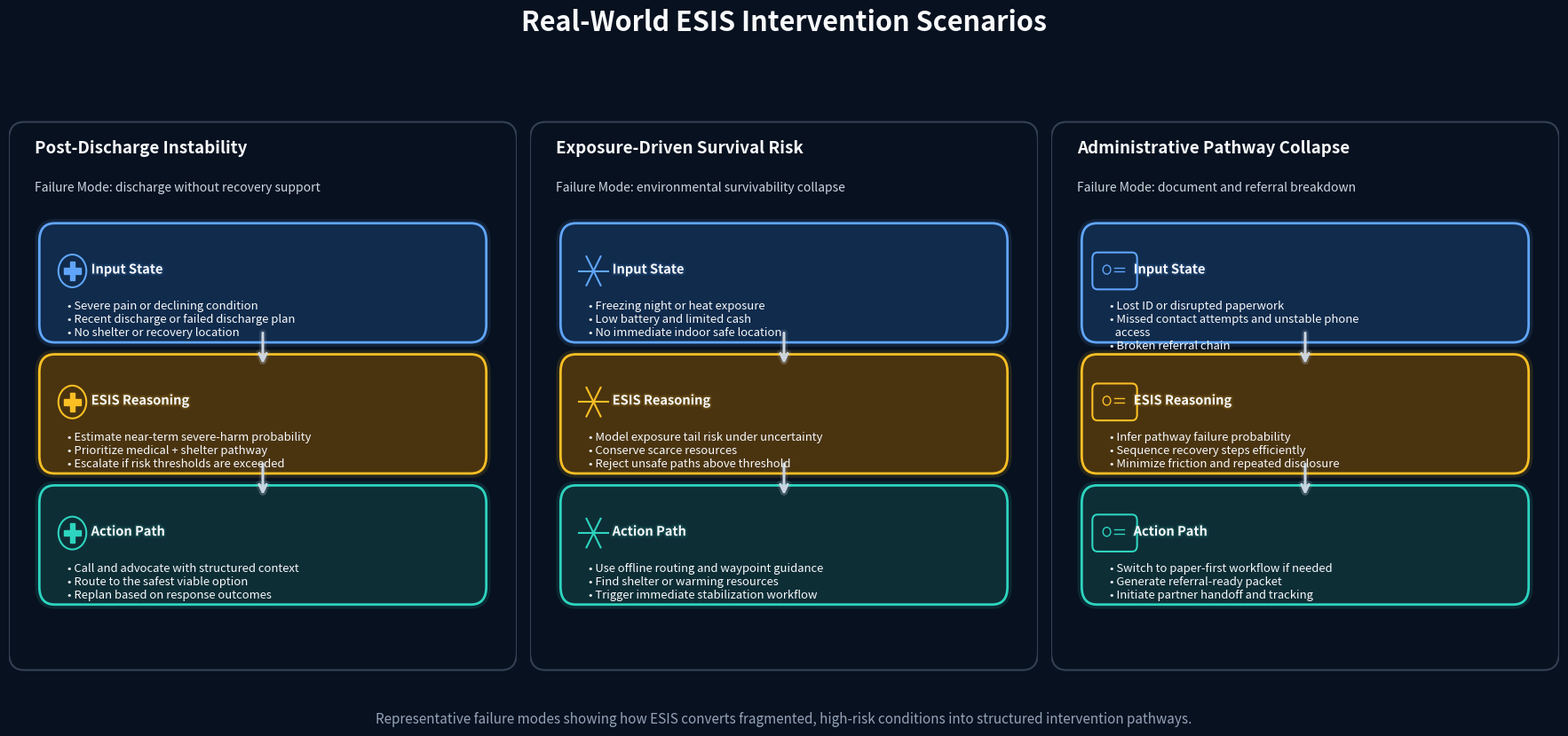

This chart was generated by the following Python code:
import matplotlib.pyplot as plt
from matplotlib.patches import FancyBboxPatch, FancyArrowPatch, Rectangle, Circle
import matplotlib.patheffects as pe
import textwrap
import numpy as np

# -------------------------------------------------
# COLORS
# -------------------------------------------------
BG = "#08111F"
FG = "#F8FAFC"
SUB = "#CBD5E1"
MUTED = "#94A3B8"
GRID = "#334155"

BLUE_FILL, BLUE_EDGE = "#102B4C", "#60A5FA"
GOLD_FILL, GOLD_EDGE = "#4A3410", "#FBBF24"
TEAL_FILL, TEAL_EDGE = "#0E2E36", "#2DD4BF"

# -------------------------------------------------
# TEXT FIT HELPERS
# -------------------------------------------------
def wrap_and_fit(lines, max_width=42, max_lines=7, max_bullets=3):
    wrapped = []
    for line in lines[:max_bullets]:
        parts = textwrap.wrap(line, width=max_width)
        if not parts:
            continue
        wrapped.append("• " + parts[0])
        for p in parts[1:]:
            wrapped.append("  " + p)
    wrapped = wrapped[:max_lines]
    return "\n".join(wrapped)

def auto_font_size(text, base=9.4):
    line_count = text.count("\n") + 1
    if line_count <= 4:
        return base
    elif line_count <= 6:
        return base - 0.5
    else:
        return base - 1.0

# -------------------------------------------------
# ICONS
# -------------------------------------------------
def draw_medical_icon(ax, cx, cy, s=0.022, c="#60A5FA"):
    ax.add_patch(Circle((cx, cy), s * 1.25, fill=False, edgecolor=c, linewidth=1.5))
    ax.add_patch(Rectangle((cx - s * 0.22, cy - s * 0.72), s * 0.44, s * 1.44, color=c))
    ax.add_patch(Rectangle((cx - s * 0.72, cy - s * 0.22), s * 1.44, s * 0.44, color=c))

def draw_snow_icon(ax, cx, cy, s=0.028, c="#60A5FA"):
    for a in [0, np.pi/3, 2*np.pi/3]:
        dx, dy = np.cos(a) * s, np.sin(a) * s
        ax.plot([cx - dx, cx + dx], [cy - dy, cy + dy], color=c, lw=1.5)

def draw_id_icon(ax, cx, cy, s=0.040, c="#60A5FA"):
    w, h = s * 1.7, s * 1.05
    ax.add_patch(FancyBboxPatch(
        (cx - w/2, cy - h/2), w, h,
        boxstyle="round,pad=0.01,rounding_size=0.01",
        edgecolor=c, facecolor="none", linewidth=1.5
    ))
    ax.add_patch(Circle((cx - w * 0.23, cy + h * 0.05), h * 0.18, fill=False, edgecolor=c, linewidth=1.0))
    ax.plot([cx - w * 0.02, cx + w * 0.28], [cy + h * 0.14, cy + h * 0.14], color=c, lw=1.0)
    ax.plot([cx - w * 0.02, cx + w * 0.28], [cy - h * 0.02, cy - h * 0.02], color=c, lw=1.0)

# -------------------------------------------------
# DRAW A SINGLE LANDSCAPE BOX
# -------------------------------------------------
def rounded_box(ax, xy, w, h, fc, ec, title, bullets, icon):
    x, y = xy

    box = FancyBboxPatch(
        (x, y), w, h,
        boxstyle="round,pad=0.02,rounding_size=0.03",
        edgecolor=ec,
        facecolor=fc,
        linewidth=2.0
    )
    box.set_path_effects([
        pe.Stroke(linewidth=7, foreground=ec, alpha=0.12),
        pe.Normal()
    ])
    ax.add_patch(box)

    # icon
    ix = x + 0.045
    iy = y + h - 0.06
    if icon == "medical":
        draw_medical_icon(ax, ix, iy, c=ec)
    elif icon == "snow":
        draw_snow_icon(ax, ix, iy, c=ec)
    elif icon == "id":
        draw_id_icon(ax, ix, iy, c=ec)

    # title
    ax.text(
        x + 0.082,
        y + h - 0.045,
        title,
        ha="left",
        va="top",
        color=FG,
        fontsize=10.5,
        fontweight="bold",
        path_effects=[pe.withStroke(linewidth=3, foreground=ec, alpha=0.12)]
    )

    # bullets
    text = wrap_and_fit(bullets, max_width=42, max_lines=7, max_bullets=3)
    fs = auto_font_size(text, base=9.4)

    ax.text(
        x + 0.035,
        y + h - 0.11,
        text,
        ha="left",
        va="top",
        color=FG,
        fontsize=fs,
        linespacing=1.20
    )

# -------------------------------------------------
# ARROW
# -------------------------------------------------
def arrow(ax, p1, p2):
    arr = FancyArrowPatch(
        p1, p2,
        arrowstyle="->",
        mutation_scale=15,
        linewidth=2.2,
        color="#CBD5E1",
        connectionstyle="arc3,rad=0.0"
    )
    arr.set_path_effects([
        pe.Stroke(linewidth=6, foreground="#CBD5E1", alpha=0.14),
        pe.Normal()
    ])
    ax.add_patch(arr)

# -------------------------------------------------
# PANEL (THREE BOXES STACKED TOP TO BOTTOM)
# -------------------------------------------------
def panel(ax, title, subtitle, l_title, l_bullets, m_title, m_bullets, r_title, r_bullets, icon):
    ax.set_xlim(0, 1)
    ax.set_ylim(0, 1)
    ax.axis("off")
    ax.set_facecolor(BG)

    outer = FancyBboxPatch(
        (0.02, 0.05), 0.96, 0.88,
        boxstyle="round,pad=0.02,rounding_size=0.03",
        edgecolor=GRID,
        facecolor=BG,
        linewidth=1.5
    )
    ax.add_patch(outer)

    ax.text(0.05, 0.92, title, color=FG, fontsize=13.5, fontweight="bold", ha="left", va="top")
    ax.text(0.05, 0.85, subtitle, color=SUB, fontsize=10, ha="left", va="top")

    # landscape boxes stacked vertically
    box_x = 0.08
    box_w = 0.84
    box_h = 0.16

    y1 = 0.60
    y2 = 0.38
    y3 = 0.16

    rounded_box(ax, (box_x, y1), box_w, box_h, BLUE_FILL, BLUE_EDGE, l_title, l_bullets, icon)
    rounded_box(ax, (box_x, y2), box_w, box_h, GOLD_FILL, GOLD_EDGE, m_title, m_bullets, icon)
    rounded_box(ax, (box_x, y3), box_w, box_h, TEAL_FILL, TEAL_EDGE, r_title, r_bullets, icon)

    # vertical arrows
    arrow(ax, (0.50, y1), (0.50, y2 + box_h))
    arrow(ax, (0.50, y2), (0.50, y3 + box_h))

# -------------------------------------------------
# MAIN
# -------------------------------------------------
def build_scenario_panel(output_path="esis_scenario_panel_verticalflow.png"):
    fig, axes = plt.subplots(1, 3, figsize=(18.5, 8.4), dpi=200)
    fig.patch.set_facecolor(BG)

    panel(
        axes[0],
        "Post-Discharge Instability",
        "Failure Mode: discharge without recovery support",
        "Input State",
        [
            "Severe pain or declining condition",
            "Recent discharge or failed discharge plan",
            "No shelter or recovery location"
        ],
        "ESIS Reasoning",
        [
            "Estimate near-term severe-harm probability",
            "Prioritize medical + shelter pathway",
            "Escalate if risk thresholds are exceeded"
        ],
        "Action Path",
        [
            "Call and advocate with structured context",
            "Route to the safest viable option",
            "Replan based on response outcomes"
        ],
        "medical"
    )

    panel(
        axes[1],
        "Exposure-Driven Survival Risk",
        "Failure Mode: environmental survivability collapse",
        "Input State",
        [
            "Freezing night or heat exposure",
            "Low battery and limited cash",
            "No immediate indoor safe location"
        ],
        "ESIS Reasoning",
        [
            "Model exposure tail risk under uncertainty",
            "Conserve scarce resources",
            "Reject unsafe paths above threshold"
        ],
        "Action Path",
        [
            "Use offline routing and waypoint guidance",
            "Find shelter or warming resources",
            "Trigger immediate stabilization workflow"
        ],
        "snow"
    )

    panel(
        axes[2],
        "Administrative Pathway Collapse",
        "Failure Mode: document and referral breakdown",
        "Input State",
        [
            "Lost ID or disrupted paperwork",
            "Missed contact attempts and unstable phone access",
            "Broken referral chain"
        ],
        "ESIS Reasoning",
        [
            "Infer pathway failure probability",
            "Sequence recovery steps efficiently",
            "Minimize friction and repeated disclosure"
        ],
        "Action Path",
        [
            "Switch to paper-first workflow if needed",
            "Generate referral-ready packet",
            "Initiate partner handoff and tracking"
        ],
        "id"
    )

    fig.suptitle(
        "Real-World ESIS Intervention Scenarios",
        color=FG,
        fontsize=22,
        fontweight="bold",
        y=0.98
    )

    fig.text(
        0.5,
        0.02,
        "Representative failure modes showing how ESIS converts fragmented, high-risk conditions into structured intervention pathways.",
        ha="center",
        color=MUTED,
        fontsize=11
    )

    plt.tight_layout(rect=[0.02, 0.05, 0.98, 0.94])
    plt.savefig(output_path, bbox_inches="tight", facecolor=BG)
    plt.close()

    print(f"Saved → {output_path}")

if __name__ == "__main__":
    build_scenario_panel()
